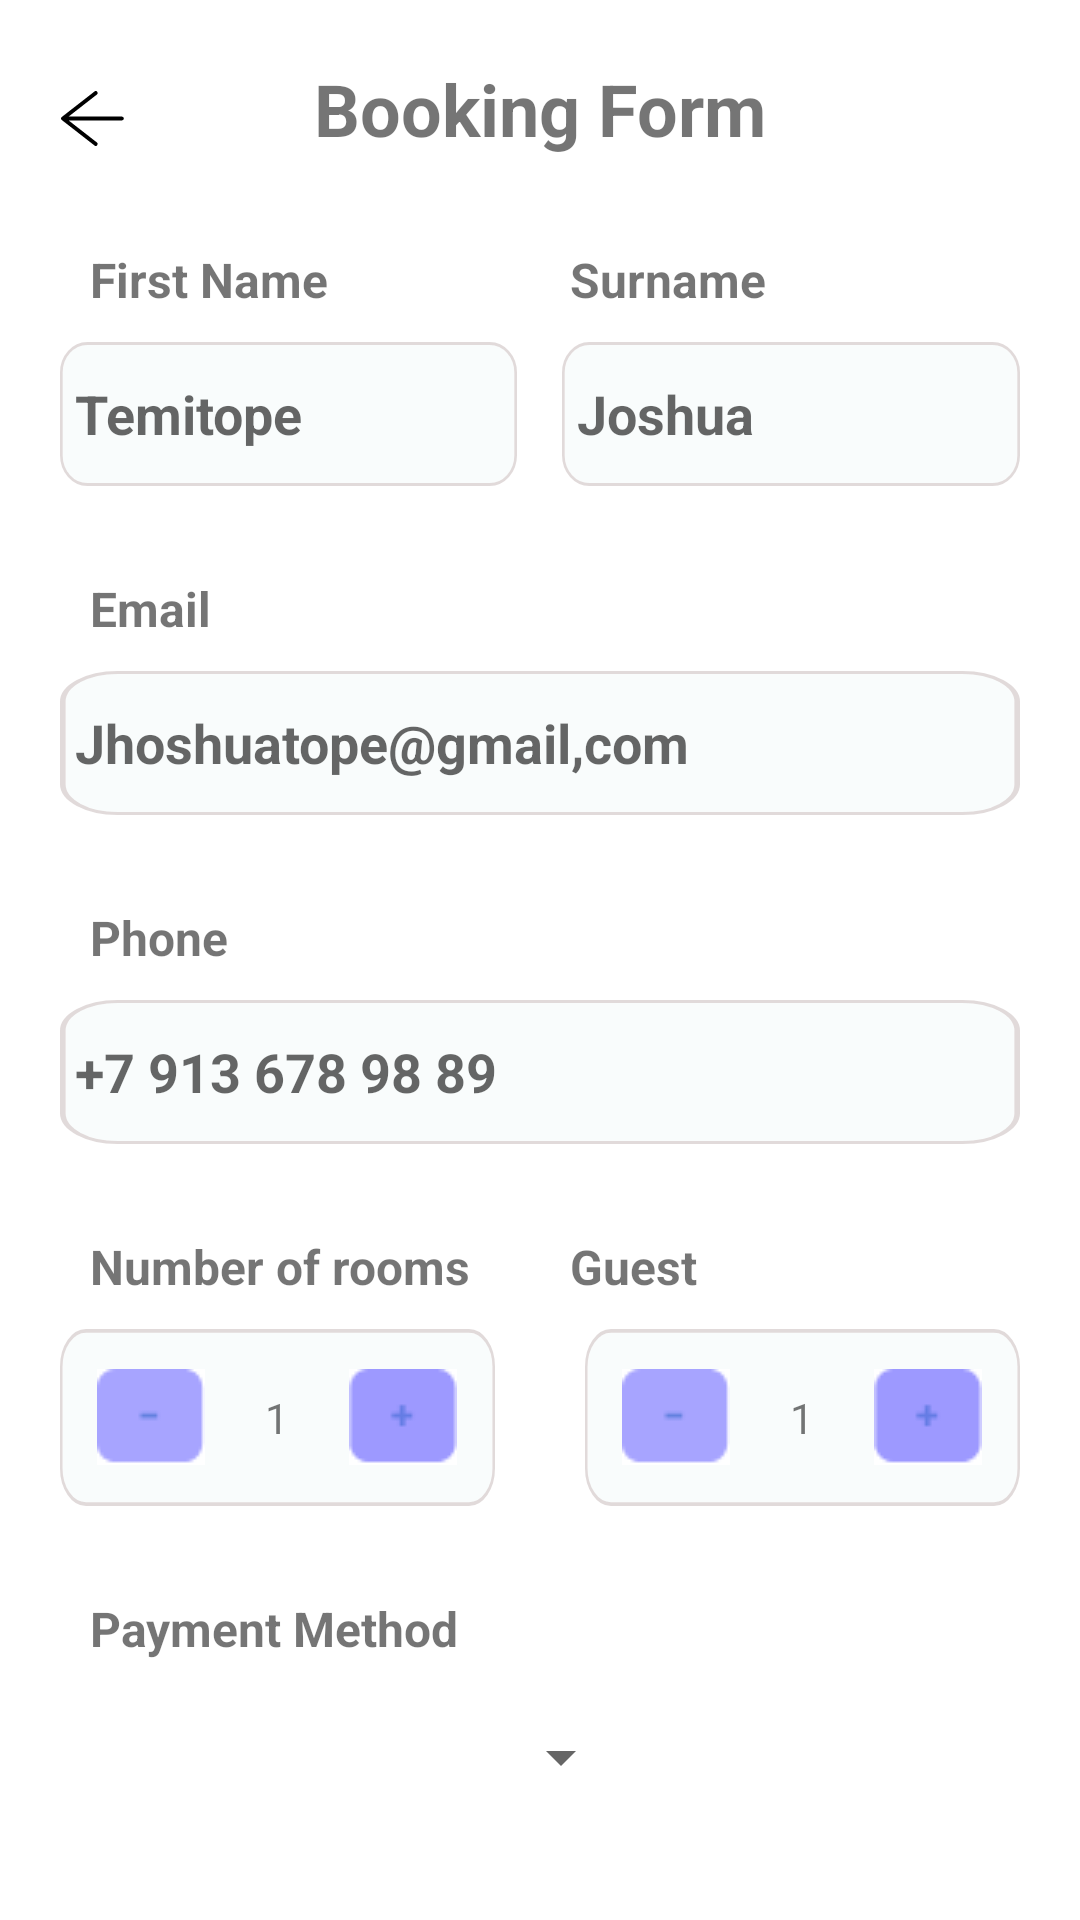

Reconstruct the res/layout file that produces this screen, plus the resources it refers to.
<!-- AndroidManifest.xml: application theme Theme.BookInn -->
<!-- res/layout/fragment_bookingform2.xml -->
<?xml version="1.0" encoding="utf-8"?>
 <LinearLayout
        xmlns:android="http://schemas.android.com/apk/res/android"
        xmlns:app="http://schemas.android.com/apk/res-auto"
        android:layout_width="match_parent"
        android:layout_height="match_parent"
        android:orientation="vertical"
        android:padding="20dp"
        android:layout_marginTop="20dp">
        <androidx.constraintlayout.widget.ConstraintLayout
            android:layout_width="match_parent"
            android:layout_height="wrap_content">
        <ImageButton
            android:layout_width="wrap_content"
            android:layout_height="wrap_content"
            android:src="@drawable/arrow"
            android:background="@color/white"
            android:layout_marginTop="10dp"
            app:layout_constraintTop_toTopOf="parent"
            app:layout_constraintLeft_toLeftOf="parent"/>

        <TextView
            android:id="@+id/titleTextView"
            android:layout_width="wrap_content"
            android:layout_height="wrap_content"
            android:text="Booking Form"
            android:textSize="24sp"
            android:textStyle="bold"
            app:layout_constraintLeft_toLeftOf="parent"
            app:layout_constraintRight_toRightOf="parent"
            app:layout_constraintTop_toTopOf="parent"/>
        </androidx.constraintlayout.widget.ConstraintLayout>

        <TableLayout
            android:layout_width="match_parent"
            android:layout_height="wrap_content"
            android:layout_marginTop="20dp">
            <TableRow>
                <TextView
                    android:layout_width="0dp"
                    android:layout_height="wrap_content"
                    android:layout_weight="1"
                    android:textSize="16dp"
                    android:layout_margin="10dp"
                    android:textStyle="bold"
                    android:layout_marginRight="15dp"
                    android:text="First Name"/>
                <TextView
                    android:layout_width="0dp"
                    android:layout_height="wrap_content"
                    android:layout_weight="1"
                    android:layout_margin="10dp"
                    android:textSize="16dp"
                    android:textStyle="bold"
                    android:text="Surname"/>
            </TableRow>
            <TableRow>
                <EditText
                    android:id="@+id/firstName"
                    android:layout_width="0dp"
                    android:layout_height="wrap_content"
                    android:layout_weight="1"
                    android:textStyle="bold"
                    android:hint="Temitope"
                    android:layout_marginRight="15dp"
                    android:background="@drawable/obvodka_edit"
                    android:padding="5dp"/>
                <EditText
                    android:id="@+id/surname"
                    android:layout_width="0dp"
                    android:layout_height="wrap_content"
                    android:layout_weight="1"
                    android:textStyle="bold"
                    android:background="@drawable/obvodka_edit"
                    android:hint="Joshua"
                    android:padding="5dp"/>
            </TableRow>
            <TableRow
                android:layout_marginTop="20dp">
                <TextView
                    android:layout_width="0dp"
                    android:layout_height="wrap_content"
                    android:layout_weight="1"
                    android:textSize="16dp"
                    android:layout_margin="10dp"
                    android:textStyle="bold"
                    android:text="Email"/>
            </TableRow>
            <TableRow>
                <EditText
                    android:id="@+id/email"
                    android:layout_width="0dp"
                    android:layout_height="wrap_content"
                    android:layout_weight="1"
                    android:textStyle="bold"
                    android:background="@drawable/obvodka_edit"
                    android:hint="Jhoshuatope@gmail,com"
                    android:padding="5dp"/>
            </TableRow>
            <TableRow
                android:layout_marginTop="20dp">
                <TextView
                    android:layout_width="0dp"
                    android:layout_height="wrap_content"
                    android:layout_weight="1"
                    android:textSize="16dp"
                    android:layout_margin="10dp"
                    android:textStyle="bold"
                    android:text="Phone"/>
            </TableRow>
            <TableRow>
                <EditText
                    android:id="@+id/phone"
                    android:layout_width="0dp"
                    android:layout_height="wrap_content"
                    android:layout_weight="1"
                    android:textStyle="bold"
                    android:background="@drawable/obvodka_edit"
                    android:hint="+7 913 678 98 89"
                    android:padding="5dp"/>
            </TableRow>
            <TableRow
                android:layout_marginTop="20dp">
                <TextView
                    android:layout_width="0dp"
                    android:layout_height="wrap_content"
                    android:layout_weight="1"
                    android:textSize="16dp"
                    android:layout_margin="10dp"
                    android:textStyle="bold"
                    android:text="Number of rooms"/>
                <TextView
                    android:layout_width="0dp"
                    android:layout_height="wrap_content"
                    android:layout_weight="1"
                    android:textSize="16dp"
                    android:layout_margin="10dp"
                    android:textStyle="bold"
                    android:text="Guest"/>
            </TableRow>
            <TableRow>
                <LinearLayout
                    android:layout_width="wrap_content"
                    android:layout_height="wrap_content"
                    android:orientation="horizontal"
                    android:layout_weight="1"
                    android:gravity="center"
                    android:layout_marginRight="30dp"
                    android:background="@drawable/obvodka_edit">
                    <ImageButton
                        android:layout_width="wrap_content"
                        android:layout_height="wrap_content"
                        android:src="@drawable/btn_minus"
                        android:layout_gravity="center"
                        android:background="@color/white"/>
                    <TextView
                        android:layout_width="wrap_content"
                        android:layout_height="wrap_content"
                        android:text="1"
                        android:layout_gravity="center"
                        android:layout_margin="20dp"/>
                    <ImageButton
                        android:layout_width="wrap_content"
                        android:layout_height="wrap_content"
                        android:src="@drawable/btn_plus"
                        android:layout_gravity="center"
                        android:background="@color/white"/>
                </LinearLayout>
                <LinearLayout
                    android:layout_width="wrap_content"
                    android:layout_height="wrap_content"
                    android:orientation="horizontal"
                    android:layout_weight="1"
                    android:gravity="center"
                    android:background="@drawable/obvodka_edit">
                    <ImageButton
                        android:layout_width="wrap_content"
                        android:layout_height="wrap_content"
                        android:src="@drawable/btn_minus"
                        android:layout_gravity="center"
                        android:background="@color/white"/>
                    <TextView
                        android:layout_width="wrap_content"
                        android:layout_height="wrap_content"
                        android:text="1"
                        android:layout_gravity="center"
                        android:layout_margin="20dp"/>
                    <ImageButton
                        android:layout_width="wrap_content"
                        android:layout_height="wrap_content"
                        android:src="@drawable/btn_plus"
                        android:layout_gravity="center"
                        android:background="@color/white"/>
                </LinearLayout>
            </TableRow>
            <TableRow
                android:layout_marginTop="20dp">
                <TextView
                    android:layout_width="0dp"
                    android:layout_height="wrap_content"
                    android:layout_weight="1"
                    android:textSize="16dp"
                    android:layout_margin="10dp"
                    android:textStyle="bold"
                    android:text="Payment Method"/>
            </TableRow>
            <TableRow>
                <Spinner
                    android:id="@+id/spinner"
                    android:layout_width="match_parent"
                    android:layout_height="wrap_content"
                    android:layout_margin="10dp"/>
            </TableRow>
        </TableLayout>

        <Button
            android:id="@+id/btnContinue"
            android:layout_width="match_parent"
            android:layout_height="wrap_content"
            android:text="Continue"
            android:layout_marginTop="24dp"
            android:backgroundTint="#6200EE"
            android:textColor="#FFFFFF"/>

    </LinearLayout>
<!-- resources referenced by this layout -->
<resources>
  <color name="white">#FFFFFFFF</color>
  <!-- drawable arrow (drawable) -->
  <vector xmlns:android="http://schemas.android.com/apk/res/android"
      android:width="22dp"
      android:height="19dp"
      android:viewportWidth="22"
      android:viewportHeight="19">
    <path
        android:pathData="M11.909,1L1,9.497M1,9.497L11.909,18M1,9.497H20.62"
        android:strokeLineJoin="round"
        android:strokeWidth="1.29"
        android:fillColor="#00000000"
        android:strokeColor="#000000"
        android:strokeLineCap="round"/>
  </vector>
  <!-- drawable btn_minus: png bitmap (drawable, 435 bytes) -->
  <!-- drawable btn_plus: png bitmap (drawable, 517 bytes) -->
  <!-- drawable obvodka_edit (drawable) -->
  <vector xmlns:android="http://schemas.android.com/apk/res/android"
      android:width="171dp"
      android:height="48dp"
      android:viewportWidth="171"
      android:viewportHeight="48">
    <path
        android:pathData="M10.23,1L160.77,1A9.23,9.23 0,0 1,170 10.23L170,37.77A9.23,9.23 0,0 1,160.77 47L10.23,47A9.23,9.23 0,0 1,1 37.77L1,10.23A9.23,9.23 0,0 1,10.23 1z"
        android:fillColor="#238C98"
        android:fillAlpha="0.03"/>
    <path
        android:strokeWidth="1"
        android:pathData="M10.23,0.5L160.77,0.5A9.73,9.73 0,0 1,170.5 10.23L170.5,37.77A9.73,9.73 0,0 1,160.77 47.5L10.23,47.5A9.73,9.73 0,0 1,0.5 37.77L0.5,10.23A9.73,9.73 0,0 1,10.23 0.5z"
        android:strokeAlpha="0.63"
        android:fillColor="#00000000"
        android:strokeColor="#CFC4C4"/>
  </vector>
  <style name="Theme.BookInn" parent="Theme.MaterialComponents.DayNight.NoActionBar">
          
          <item name="colorPrimary">@color/purple_500</item>
          <item name="colorPrimaryVariant">@color/purple_700</item>
          <item name="colorOnPrimary">@color/white</item>
          
          <item name="colorSecondary">@color/teal_200</item>
          <item name="colorSecondaryVariant">@color/teal_700</item>
          <item name="colorOnSecondary">@color/black</item>
          
          <item name="android:statusBarColor">?attr/colorPrimaryVariant</item>
          
      </style>
  <color name="purple_500">#FF6200EE</color>
  <color name="purple_700">#FF3700B3</color>
  <color name="teal_200">#FF03DAC5</color>
  <color name="teal_700">#FF018786</color>
  <color name="black">#FF000000</color>
</resources>
